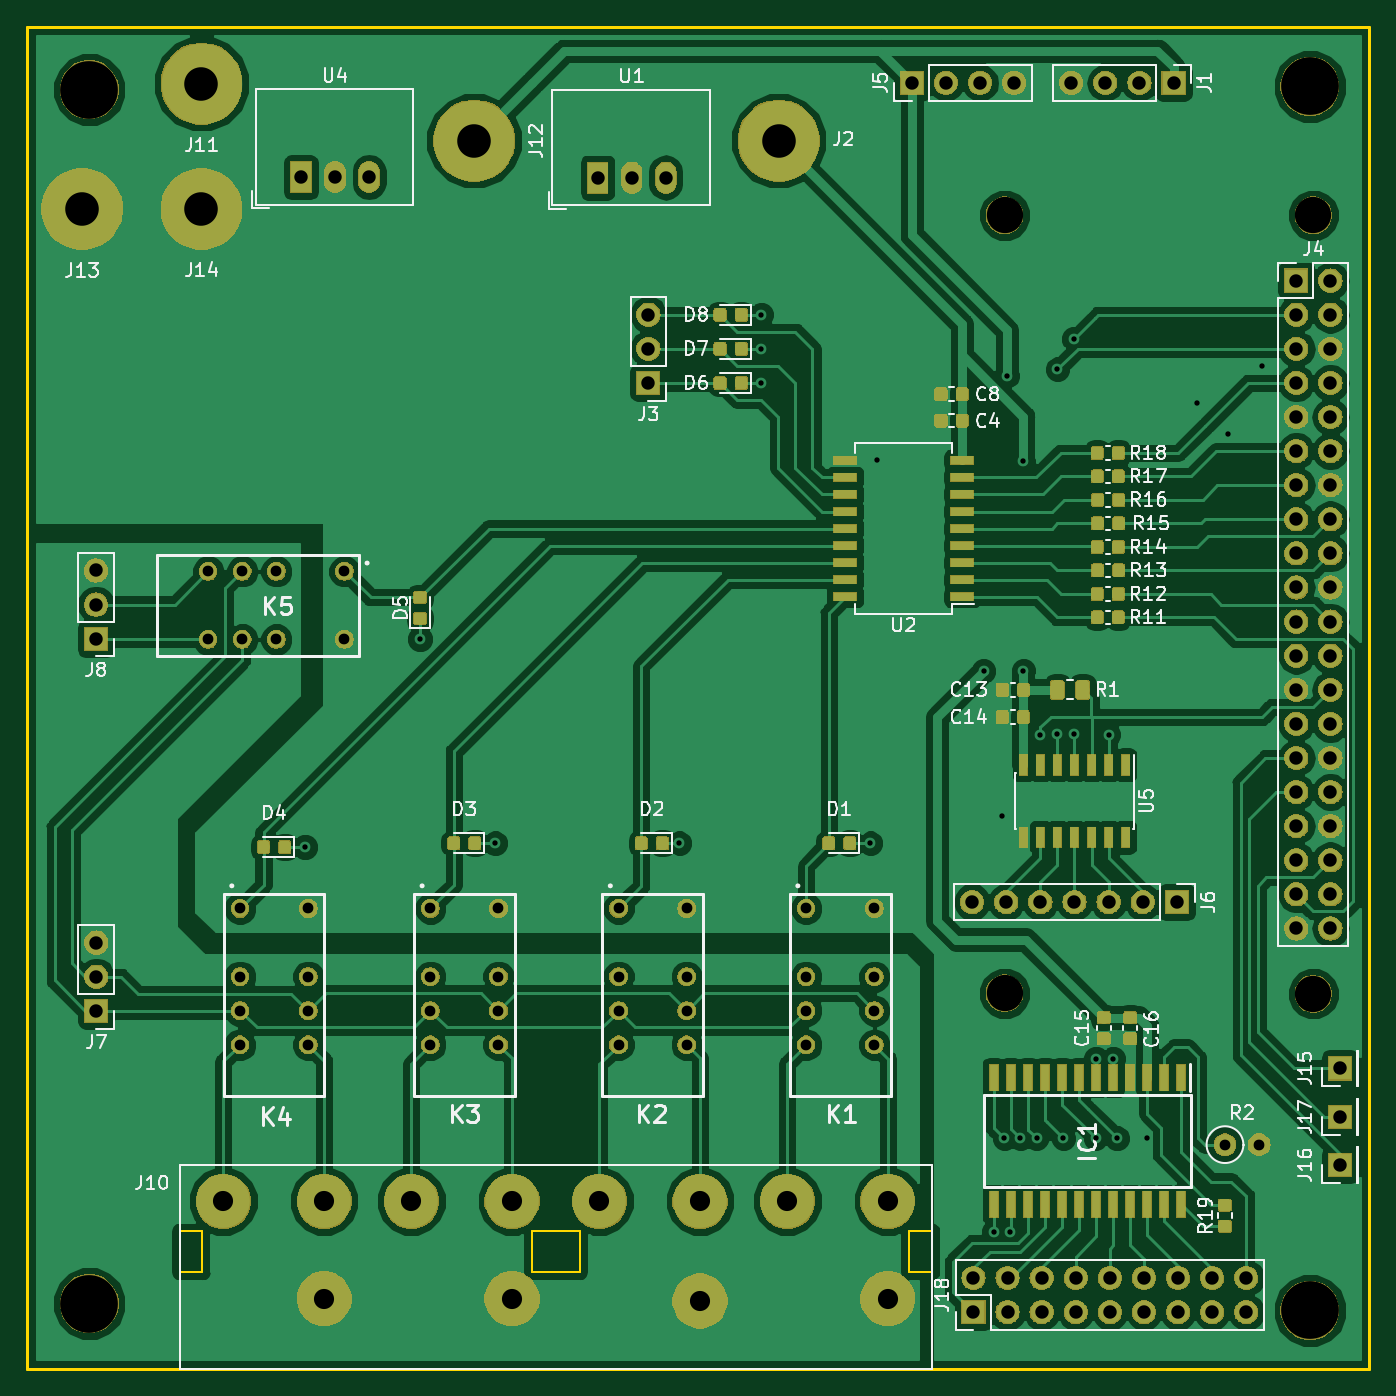
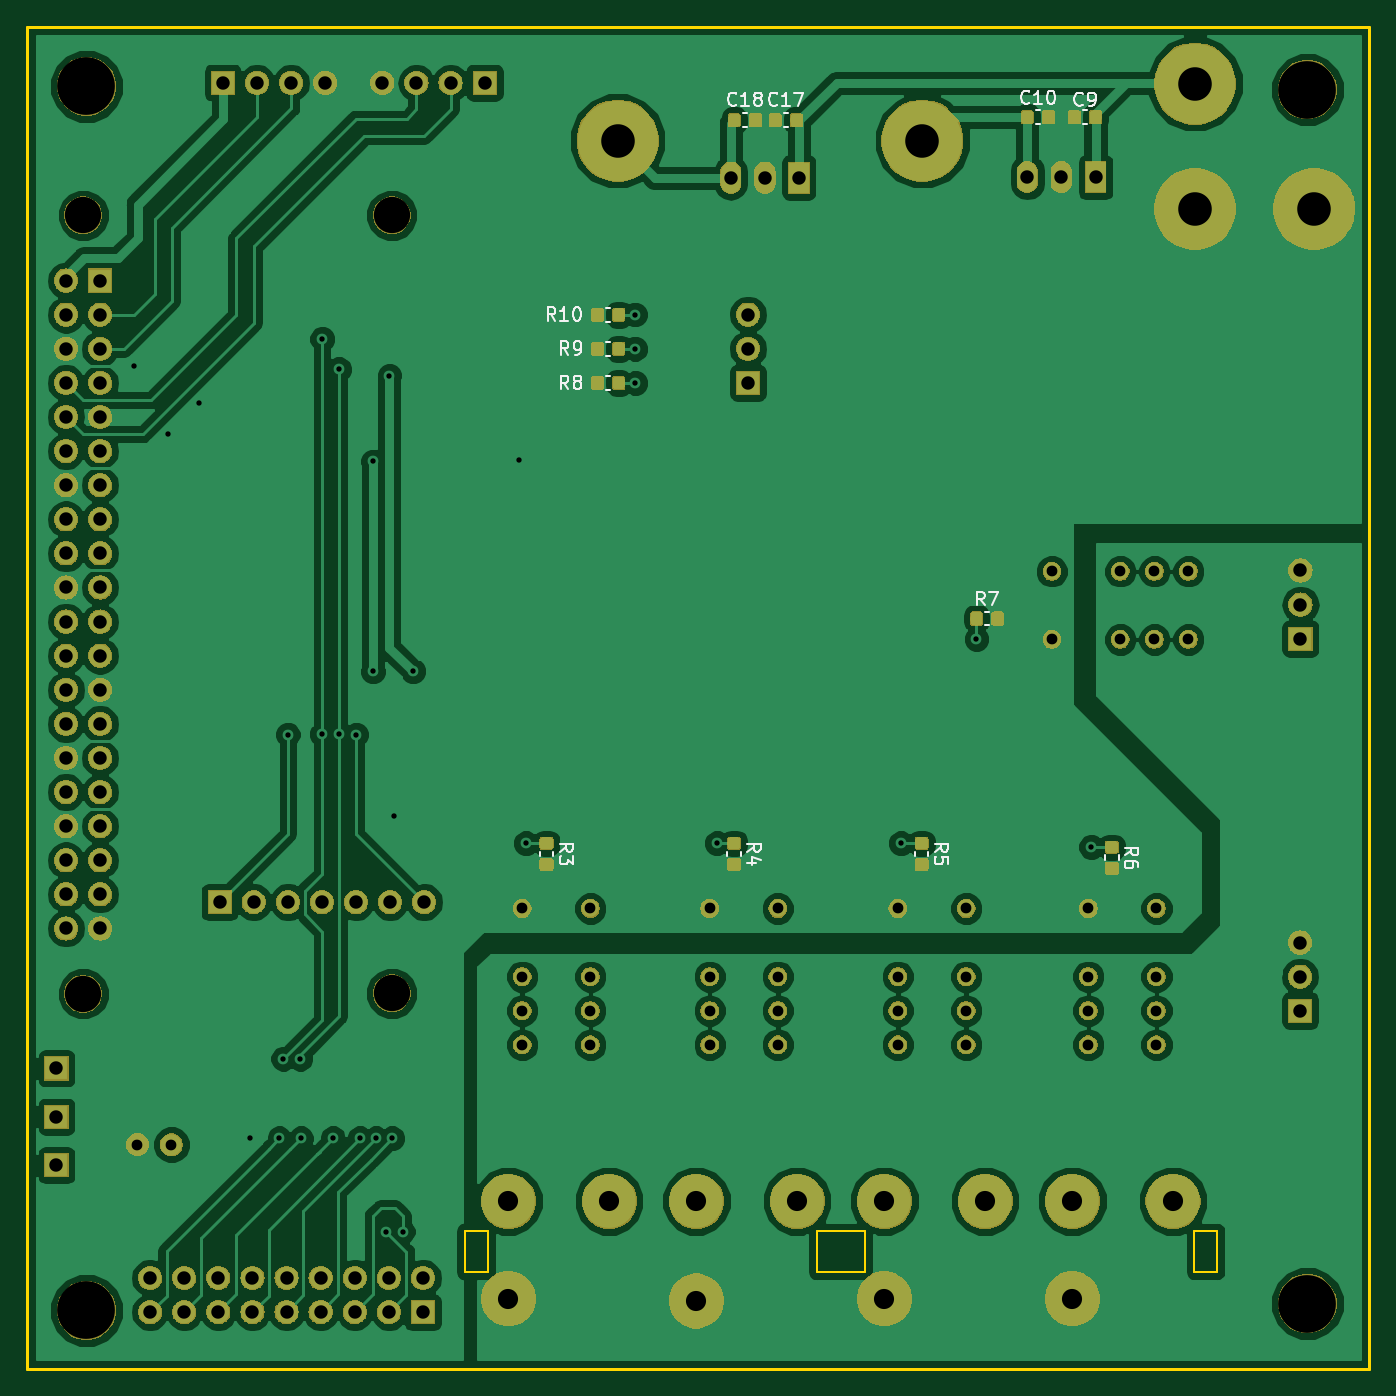
Circuit board: 11 layer files. Board 100.0 x 100.0 mm.
- bottom_copper: ThorntonAudio-B.Cu.gbr (199854 bytes)
- bottom_mask: ThorntonAudio-B.Mask.gbr (220413 bytes)
- paste: ThorntonAudio-B.Paste.gbr (44558 bytes)
- bottom_silk: ThorntonAudio-B.SilkS.gbr (12547 bytes)
- outline: ThorntonAudio-Edge.Cuts.gbr (1363 bytes)
- top_copper: ThorntonAudio-F.Cu.gbr (273204 bytes)
- top_mask: ThorntonAudio-F.Mask.gbr (253929 bytes)
- paste: ThorntonAudio-F.Paste.gbr (90491 bytes)
- top_silk: ThorntonAudio-F.SilkS.gbr (47349 bytes)
- drill: ThorntonAudio-NPTH.drl (290 bytes)
- drill: ThorntonAudio-PTH.drl (2950 bytes)

=== bottom_copper: ThorntonAudio-B.Cu.gbr (199854 bytes, source omitted) ===
=== bottom_mask: ThorntonAudio-B.Mask.gbr (220413 bytes, source omitted) ===
=== paste: ThorntonAudio-B.Paste.gbr (44558 bytes, source omitted) ===
=== bottom_silk: ThorntonAudio-B.SilkS.gbr (12547 bytes, source omitted) ===
=== outline: ThorntonAudio-Edge.Cuts.gbr ===
G04 #@! TF.GenerationSoftware,KiCad,Pcbnew,5.0.2+dfsg1-1*
G04 #@! TF.CreationDate,2019-04-16T19:48:13-04:00*
G04 #@! TF.ProjectId,ThorntonAudio,54686f72-6e74-46f6-9e41-7564696f2e6b,rev?*
G04 #@! TF.SameCoordinates,Original*
G04 #@! TF.FileFunction,Profile,NP*
%FSLAX46Y46*%
G04 Gerber Fmt 4.6, Leading zero omitted, Abs format (unit mm)*
G04 Created by KiCad (PCBNEW 5.0.2+dfsg1-1) date Tue 16 Apr 2019 07:48:13 PM EDT*
%MOMM*%
%LPD*%
G01*
G04 APERTURE LIST*
%ADD10C,0.150000*%
%ADD11C,0.200000*%
G04 APERTURE END LIST*
D10*
X141380000Y-144713000D02*
X141380000Y-147761000D01*
X143031000Y-144713000D02*
X141380000Y-144713000D01*
X143031000Y-147761000D02*
X143031000Y-144713000D01*
X141380000Y-147761000D02*
X143031000Y-147761000D01*
X167605500Y-144713000D02*
X167605500Y-147761000D01*
X171161500Y-144713000D02*
X167605500Y-144713000D01*
X171161500Y-147761000D02*
X171161500Y-144713000D01*
X167605500Y-147761000D02*
X171161500Y-147761000D01*
X195672500Y-147761000D02*
X195672500Y-144713000D01*
X197387000Y-147761000D02*
X195672500Y-147761000D01*
X197387000Y-144713000D02*
X197387000Y-147761000D01*
X195672500Y-144713000D02*
X197387000Y-144713000D01*
D11*
X230000000Y-55000000D02*
X130000000Y-55000000D01*
X230000000Y-155000000D02*
X230000000Y-55000000D01*
X130000000Y-155000000D02*
X230000000Y-155000000D01*
X130000000Y-55000000D02*
X130000000Y-155000000D01*
M02*

=== top_copper: ThorntonAudio-F.Cu.gbr (273204 bytes, source omitted) ===
=== top_mask: ThorntonAudio-F.Mask.gbr (253929 bytes, source omitted) ===
=== paste: ThorntonAudio-F.Paste.gbr (90491 bytes, source omitted) ===
=== top_silk: ThorntonAudio-F.SilkS.gbr (47349 bytes, source omitted) ===
=== drill: ThorntonAudio-NPTH.drl ===
M48
;DRILL file {KiCad 5.0.2+dfsg1-1} date Tue 16 Apr 2019 07:48:08 PM EDT
;FORMAT={-:-/ absolute / inch / decimal}
FMAT,2
INCH,TZ
T1C0.1063
T2C0.1693
%
G90
G05
T1
X8.8905Y-2.7183
X7.9849Y-2.7183
X8.8905Y-5.0017
X7.9849Y-5.
T2
X5.3005Y-5.91
X8.8805Y-2.34
X8.8805Y-5.93
X5.3005Y-2.35
T0
M30

=== drill: ThorntonAudio-PTH.drl ===
M48
;DRILL file {KiCad 5.0.2+dfsg1-1} date Tue 16 Apr 2019 07:48:08 PM EDT
;FORMAT={-:-/ absolute / inch / decimal}
FMAT,2
INCH,TZ
T1C0.0157
T2C0.0315
T3C0.0394
T4C0.0591
T5C0.0984
%
G90
G05
T1
X5.9338Y-4.5713
X6.2705Y-3.961
X6.4915Y-4.56
X7.0315Y-4.56
X7.2715Y-3.01
X7.2715Y-3.11
X7.2715Y-3.21
X7.5915Y-4.56
X7.6109Y-3.4372
X7.9232Y-4.0551
X7.9528Y-5.6988
X7.978Y-4.4806
X7.9843Y-5.4252
X7.9921Y-3.189
X8.002Y-5.6988
X8.0315Y-5.4252
X8.04Y-3.44
X8.04Y-4.0551
X8.0787Y-5.4252
X8.09Y-4.2414
X8.14Y-3.17
X8.14Y-4.24
X8.1575Y-5.4252
X8.189Y-3.0807
X8.19Y-4.24
X8.252Y-5.4252
X8.2533Y-5.1919
X8.29Y-4.2414
X8.3033Y-5.1919
X8.315Y-5.4252
X8.4016Y-5.4252
X8.55Y-3.27
X8.64Y-3.36
X8.74Y-3.16
T2
X5.7428Y-4.7513
X5.7428Y-4.9513
X5.7428Y-5.0513
X5.7428Y-5.1513
X5.9428Y-4.7513
X5.9428Y-4.9513
X5.9428Y-5.0513
X5.9428Y-5.1513
X8.6313Y-5.4439
X8.7313Y-5.4439
X7.4028Y-4.7513
X7.4028Y-4.9513
X7.4028Y-5.0513
X7.4028Y-5.1513
X7.6028Y-4.7513
X7.6028Y-4.9513
X7.6028Y-5.0513
X7.6028Y-5.1513
X6.8528Y-4.7513
X6.8528Y-4.9513
X6.8528Y-5.0513
X6.8528Y-5.1513
X7.0528Y-4.7513
X7.0528Y-4.9513
X7.0528Y-5.0513
X7.0528Y-5.1513
X5.6491Y-3.7624
X5.6491Y-3.9624
X5.7491Y-3.7624
X5.7491Y-3.9624
X5.8491Y-3.7624
X5.8491Y-3.9624
X6.0491Y-3.7624
X6.0491Y-3.9624
X6.3008Y-4.7513
X6.3008Y-4.9513
X6.3008Y-5.0513
X6.3008Y-5.1513
X6.5008Y-4.7513
X6.5008Y-4.9513
X6.5008Y-5.0513
X6.5008Y-5.1513
T3
X5.3215Y-4.8513
X5.3215Y-4.9513
X5.3215Y-5.0513
X8.1805Y-2.33
X8.2805Y-2.33
X8.3805Y-2.33
X8.4805Y-2.33
X8.9685Y-5.3622
X6.9405Y-3.01
X6.9405Y-3.11
X6.9405Y-3.21
X7.8937Y-5.835
X7.8937Y-5.935
X7.9937Y-5.835
X7.9937Y-5.935
X8.0937Y-5.835
X8.0937Y-5.935
X8.1937Y-5.835
X8.1937Y-5.935
X8.2937Y-5.835
X8.2937Y-5.935
X8.3937Y-5.835
X8.3937Y-5.935
X8.4937Y-5.835
X8.4937Y-5.935
X8.5937Y-5.835
X8.5937Y-5.935
X8.6937Y-5.835
X8.6937Y-5.935
X8.9685Y-5.2205
X5.9213Y-2.6063
X6.0213Y-2.6063
X6.1213Y-2.6063
X7.89Y-4.7326
X7.99Y-4.7326
X8.09Y-4.7326
X8.19Y-4.7326
X8.29Y-4.7326
X8.39Y-4.7326
X8.49Y-4.7326
X8.8405Y-2.91
X8.8405Y-3.01
X8.8405Y-3.11
X8.8405Y-3.21
X8.8405Y-3.31
X8.8405Y-3.41
X8.8405Y-3.51
X8.8405Y-3.61
X8.8405Y-3.71
X8.8405Y-3.81
X8.8405Y-3.91
X8.8405Y-4.01
X8.8405Y-4.11
X8.8405Y-4.21
X8.8405Y-4.31
X8.8405Y-4.41
X8.8405Y-4.51
X8.8405Y-4.61
X8.8405Y-4.71
X8.8405Y-4.81
X8.9405Y-2.91
X8.9405Y-3.01
X8.9405Y-3.11
X8.9405Y-3.21
X8.9405Y-3.31
X8.9405Y-3.41
X8.9405Y-3.51
X8.9405Y-3.61
X8.9405Y-3.71
X8.9405Y-3.81
X8.9405Y-3.91
X8.9405Y-4.01
X8.9405Y-4.11
X8.9405Y-4.21
X8.9405Y-4.31
X8.9405Y-4.41
X8.9405Y-4.51
X8.9405Y-4.61
X8.9405Y-4.71
X8.9405Y-4.81
X8.9685Y-5.5039
X7.7128Y-2.33
X7.8128Y-2.33
X7.9128Y-2.33
X8.0128Y-2.33
X6.7913Y-2.6083
X6.8913Y-2.6083
X6.9913Y-2.6083
X5.3205Y-3.76
X5.3205Y-3.86
X5.3205Y-3.96
T4
X5.6941Y-5.6102
X5.9894Y-5.6102
X5.9894Y-5.8957
X6.2453Y-5.6102
X6.5406Y-5.6102
X6.5406Y-5.8957
X6.7965Y-5.6102
X7.0917Y-5.6102
X7.0917Y-5.9024
X7.3476Y-5.6102
X7.6429Y-5.6102
X7.6429Y-5.8957
T5
X5.28Y-2.7
X5.6299Y-2.3327
X7.3228Y-2.5
X5.6299Y-2.7
X6.4295Y-2.5
T0
M30

